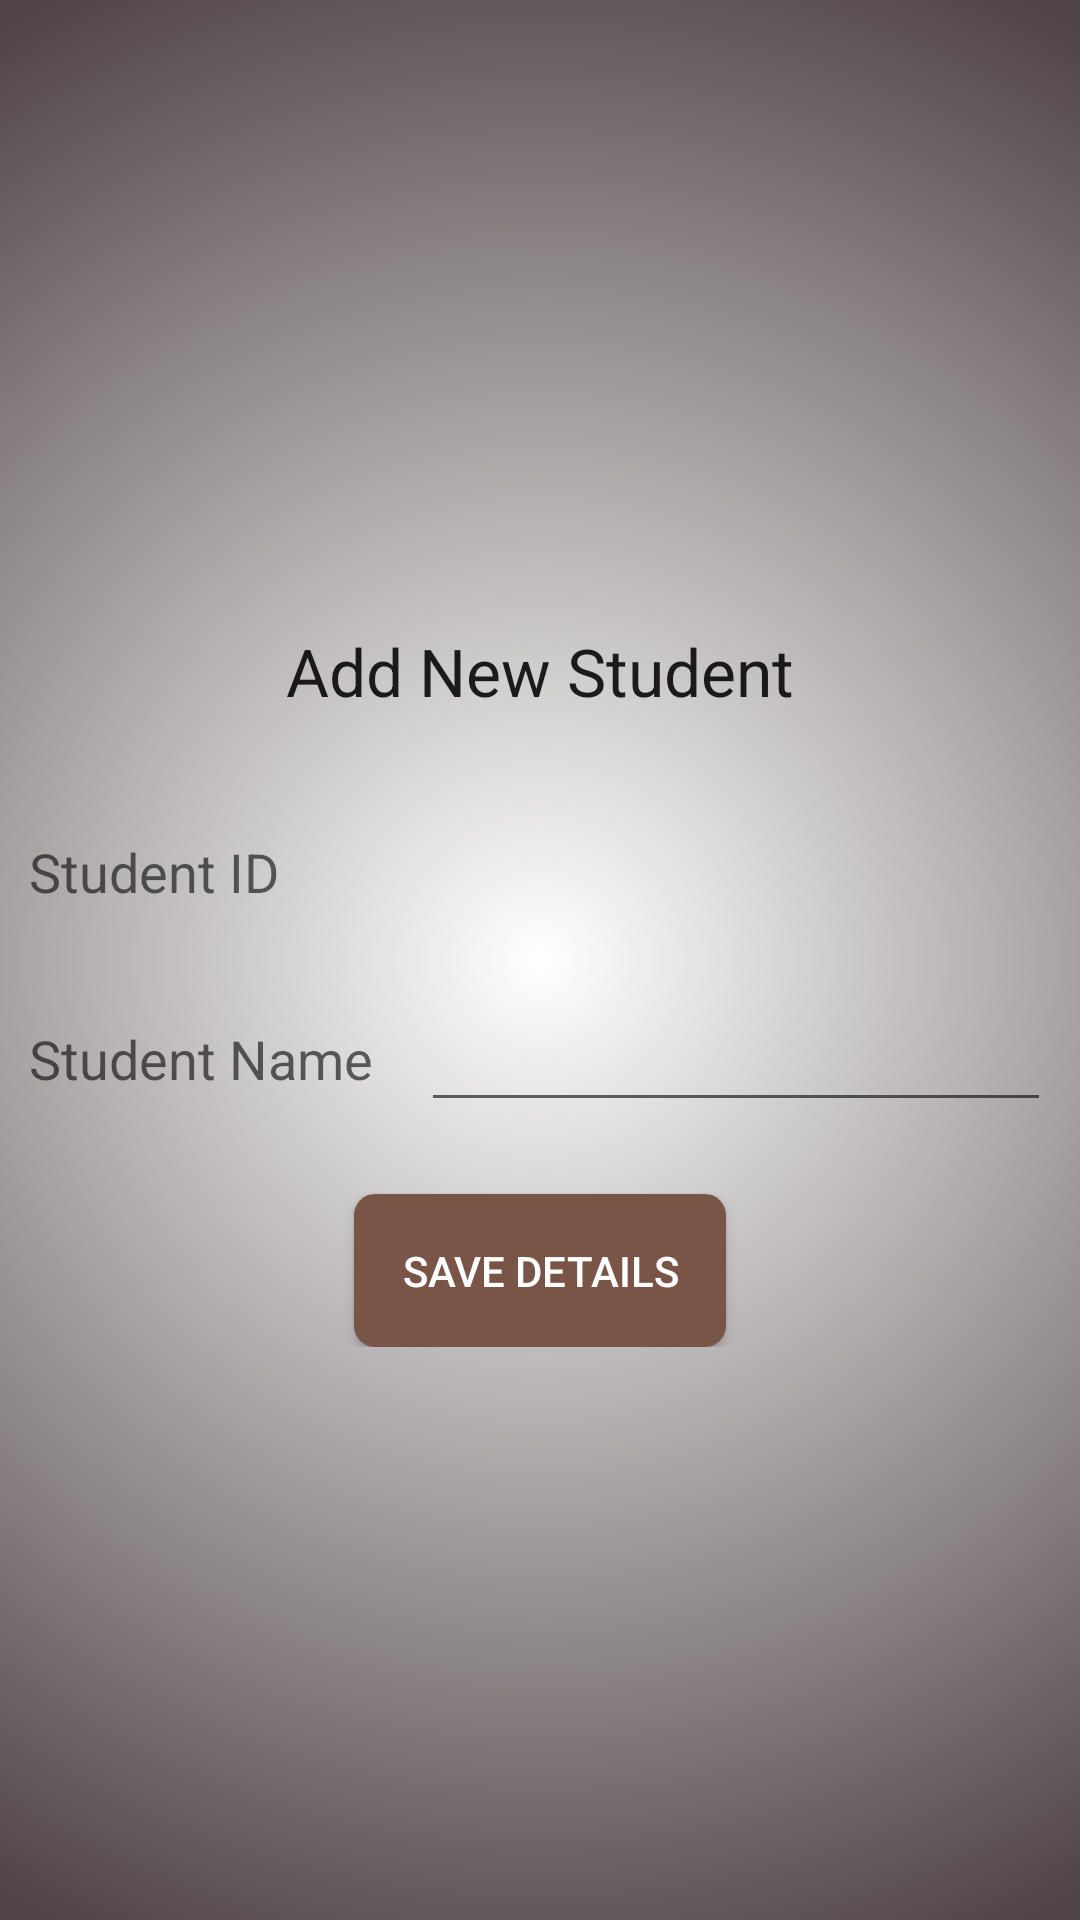

Layout XML and referenced resources for this Android screen:
<!-- AndroidManifest.xml: application theme AppTheme -->
<!-- res/layout/activity_addstudent.xml -->
<RelativeLayout xmlns:android="http://schemas.android.com/apk/res/android"
    xmlns:tools="http://schemas.android.com/tools"
    android:layout_width="match_parent"
    android:layout_height="match_parent"
    android:background="@drawable/app_bg">

    <RelativeLayout
        android:layout_centerHorizontal="true"
        android:layout_centerInParent="true"
        android:layout_width="wrap_content"
        android:layout_height="wrap_content">
    <TextView
        android:id="@+id/textView1"
        android:layout_width="wrap_content"
        android:layout_height="wrap_content"
        android:layout_alignParentTop="true"
        android:layout_centerHorizontal="true"
        android:layout_marginTop="18dp"
        android:text="@string/newstudent"
        android:textAppearance="?android:attr/textAppearanceLarge" />

    <TextView
        android:id="@+id/textView2"
        android:layout_width="wrap_content"
        android:layout_height="wrap_content"
        android:layout_below="@+id/textView1"
        android:layout_marginTop="40dp"
        android:text="@string/sid"
        android:textAppearance="?android:attr/textAppearanceMedium" />

    <TextView
        android:id="@+id/sid"
        tools:text="1"
        android:textSize="18sp"
        android:textColor="#000"
        android:layout_width="wrap_content"
        android:layout_height="wrap_content"
        android:layout_below="@id/textView1"
        android:layout_marginLeft="124dp"
        android:layout_marginStart="124dp"
        android:layout_marginTop="40dp"
        android:layout_toRightOf="@+id/textView2"
        android:layout_toEndOf="@+id/textView2">
    </TextView>

    <TextView
        android:id="@+id/textView3"
        android:layout_width="wrap_content"
        android:layout_height="wrap_content"
        android:layout_below="@+id/textView2"
        android:layout_marginTop="38dp"
        android:text="@string/name"
        android:textAppearance="?android:attr/textAppearanceMedium" />

    <EditText
        android:id="@+id/name"
        android:layout_width="wrap_content"
        android:layout_height="wrap_content"
        android:layout_toRightOf="@id/textView3"
        android:layout_below="@id/textView2"
        android:layout_marginTop="30dp"
        android:layout_marginStart="16dp"
        android:ems="10"
        android:inputType="text"
        android:layout_marginLeft="16dp"
        android:layout_toEndOf="@id/textView3"/>
    <Button
        android:id="@+id/save"
        style="@style/button_style"
        android:layout_width="wrap_content"
        android:layout_height="wrap_content"
        android:layout_below="@+id/name"
        android:layout_centerHorizontal="true"
        android:layout_marginTop="24dp"
        android:onClick="signin"
        android:text="@string/save" />

    </RelativeLayout>
</RelativeLayout>
<!-- resources referenced by this layout -->
<resources>
  <!-- drawable app_bg (drawable) -->
  <?xml version="1.0" encoding="utf-8"?>
  <shape xmlns:android="http://schemas.android.com/apk/res/android"
         android:shape="rectangle" >
  
      <gradient
          android:startColor="#fff"
          android:endColor="#4f4345"
          android:type="radial"
          android:gradientRadius="100%p"/>
  
  </shape>
  <string name="name">Student Name</string>
  <string name="newstudent">Add New Student</string>
  <string name="save">Save Details</string>
  <string name="sid">Student ID</string>
  <style name="button_style">
          <item name="android:padding">16dp</item>
          <item name="android:background">@drawable/button_bg</item>
          <item name="android:textColor">#fff</item>
      </style>
  <style name="AppTheme" parent="Theme.AppCompat.Light.DarkActionBar">
  
          
      </style>
  <!-- drawable button_bg (drawable) -->
  <?xml version="1.0" encoding="utf-8"?>
  <selector xmlns:android="http://schemas.android.com/apk/res/android">
  
      <item android:state_activated="true" android:drawable="@drawable/rounded_light_bg"/>
      <item android:state_pressed="true" android:drawable="@drawable/rounded_light_bg"/>
      <item android:state_selected="true" android:drawable="@drawable/rounded_light_bg"/>
      <item android:drawable="@drawable/round_btn_bg"/>
  
  </selector>
  <!-- drawable rounded_light_bg (drawable) -->
  <?xml version="1.0" encoding="UTF-8"?>
  <shape xmlns:android="http://schemas.android.com/apk/res/android">
      <solid android:color="#A1887F"/>
  
      
      
  
      <padding android:left="1dp"
               android:top="1dp"
               android:right="1dp"
               android:bottom="1dp" />
  
      <corners android:bottomRightRadius="7dp"
               android:bottomLeftRadius="7dp"
               android:topLeftRadius="7dp"
               android:topRightRadius="7dp" />
  </shape>
  <!-- drawable round_btn_bg (drawable) -->
  <?xml version="1.0" encoding="UTF-8"?>
  <shape xmlns:android="http://schemas.android.com/apk/res/android">
      <solid android:color="#795548"/>
  
      
      
  
      <padding android:left="1dp"
               android:top="1dp"
               android:right="1dp"
               android:bottom="1dp" />
  
      <corners android:bottomRightRadius="7dp"
               android:bottomLeftRadius="7dp"
               android:topLeftRadius="7dp"
               android:topRightRadius="7dp" />
  </shape>
</resources>
